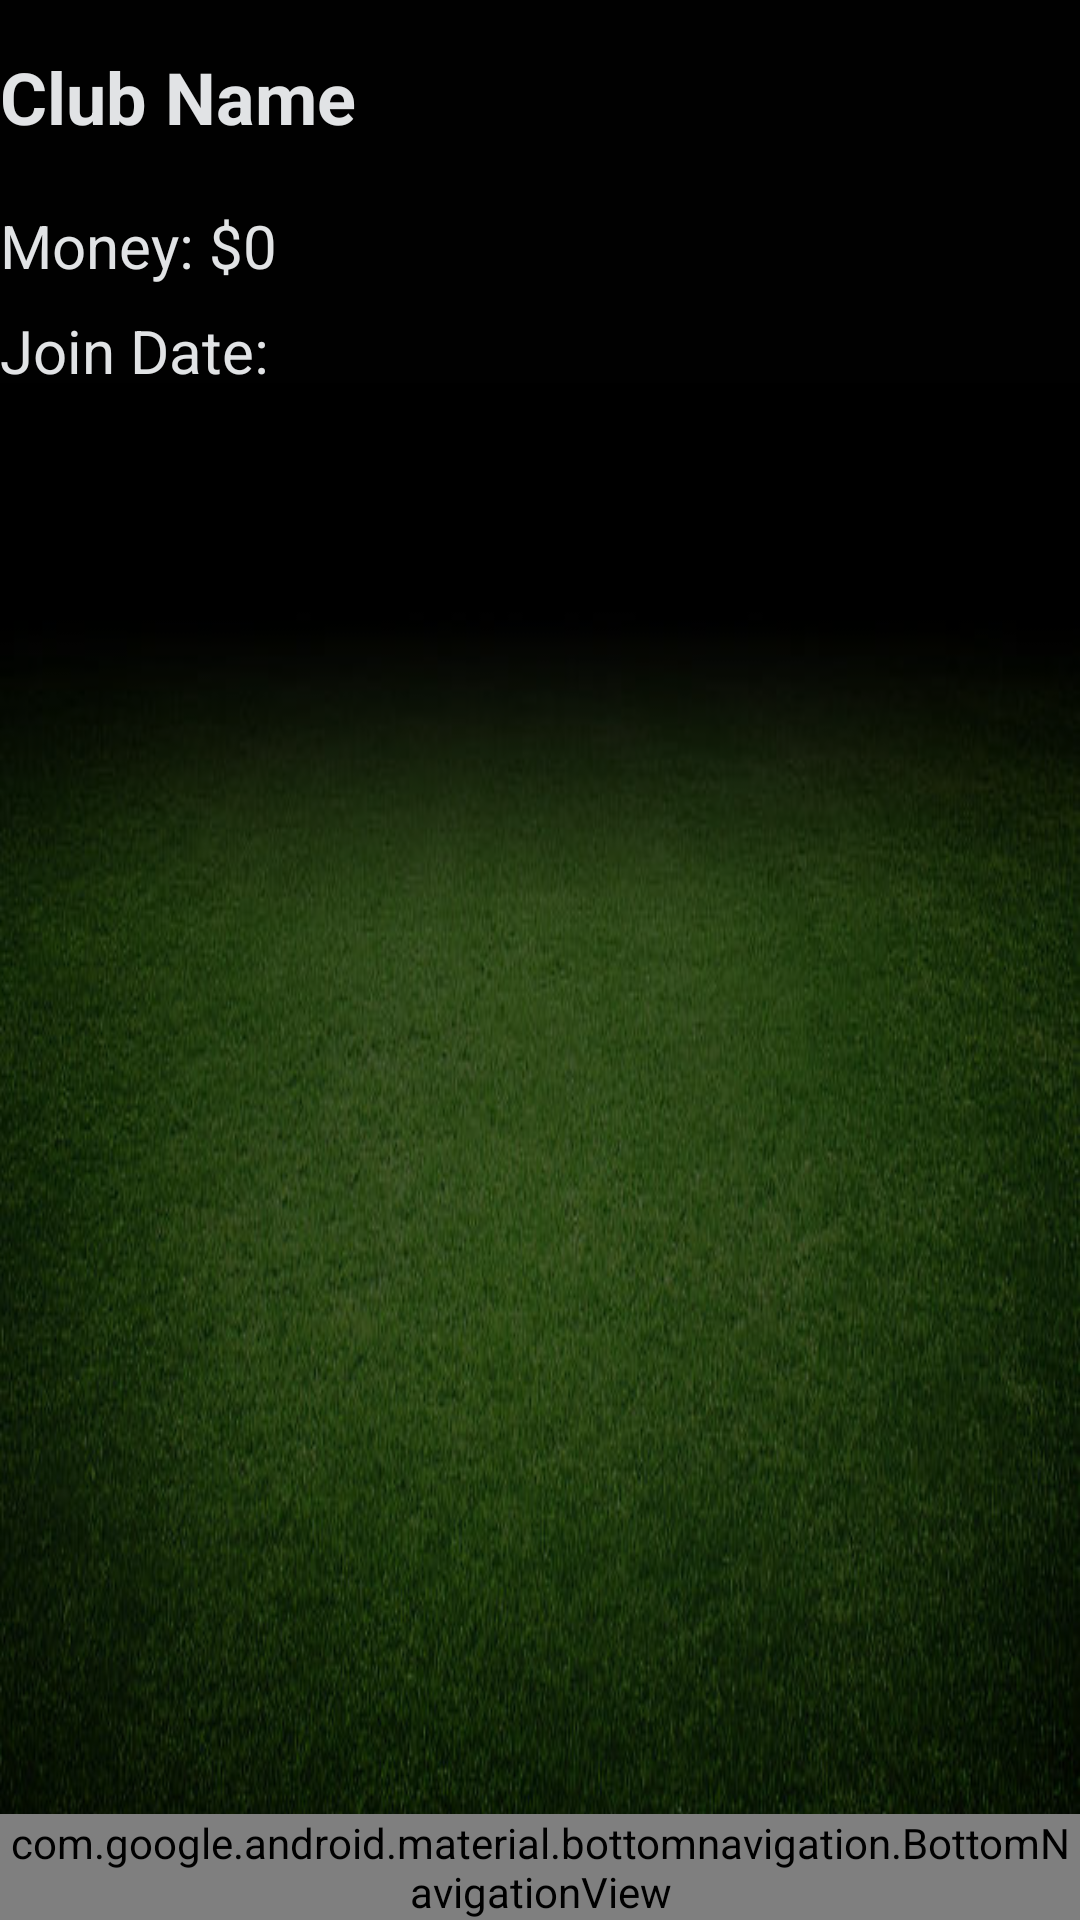

Here is an Android app screen rendered from its layout file. Give the layout XML and the strings, colors and styles it references.
<!-- AndroidManifest.xml: application theme Theme.KickNation -->
<!-- res/layout/activity_home.xml -->
<?xml version="1.0" encoding="utf-8"?>
<androidx.constraintlayout.widget.ConstraintLayout xmlns:android="http://schemas.android.com/apk/res/android"
    xmlns:app="http://schemas.android.com/apk/res-auto"
    xmlns:tools="http://schemas.android.com/tools"
    android:layout_width="match_parent"
    android:layout_height="match_parent"
    android:background="@drawable/soccer_field"
    tools:context=".Home">


    <TextView
        android:id="@+id/clubNameTextView"
        android:layout_width="wrap_content"
        android:layout_height="wrap_content"
        android:layout_marginTop="16dp"
        android:textColor="@color/material_dynamic_neutral90"
        android:text="Club Name"
        android:textSize="24sp"
        android:textStyle="bold"
        app:layout_constraintStart_toStartOf="parent"
        app:layout_constraintTop_toTopOf="parent" />


    <TextView
        android:id="@+id/moneyTextView"
        android:layout_width="wrap_content"
        android:layout_height="wrap_content"
        android:layout_marginTop="20dp"
        android:textColor="@color/material_dynamic_neutral90"
        android:text="Money: $0"
        android:textSize="20sp"
        app:layout_constraintStart_toStartOf="parent"
        app:layout_constraintTop_toBottomOf="@id/clubNameTextView" />


    <TextView
        android:id="@+id/joinDateTextView"
        android:layout_width="wrap_content"
        android:layout_height="wrap_content"
        android:layout_marginTop="8dp"
        android:textColor="@color/material_dynamic_neutral90"
        android:text="Join Date: "
        android:textSize="20sp"
        app:layout_constraintStart_toStartOf="parent"
        app:layout_constraintTop_toBottomOf="@id/moneyTextView" />


    <androidx.recyclerview.widget.RecyclerView
        android:id="@+id/playersRecyclerView"
        android:layout_width="0dp"
        android:layout_height="480dp"
        android:layout_marginTop="0dp"
        app:layout_constraintTop_toBottomOf="@id/joinDateTextView"
        app:layout_constraintBottom_toTopOf="@id/bottom_navigation"
        android:background="#88000000"
        app:layout_constraintEnd_toEndOf="parent"
        app:layout_constraintStart_toStartOf="parent"
        app:layout_constraintVertical_chainStyle="spread_inside" />


    <com.google.android.material.bottomnavigation.BottomNavigationView
        android:id="@+id/bottom_navigation"
        android:layout_height="wrap_content"
        android:background="?android:attr/windowBackground"
        android:elevation="8dp"
        app:menu="@menu/bottom_nav_menu"
        app:layout_constraintBottom_toBottomOf="parent"
        android:layout_width="match_parent"
        app:itemIconTint="@color/nav_item_color"
        app:itemTextColor="@color/nav_item_color"/>

</androidx.constraintlayout.widget.ConstraintLayout>
<!-- resources referenced by this layout -->
<resources>
  <!-- drawable soccer_field: jpg bitmap (drawable, 50589 bytes) -->
  <style name="Theme.KickNation" parent="android:Theme.Material.Light.NoActionBar" />
</resources>
